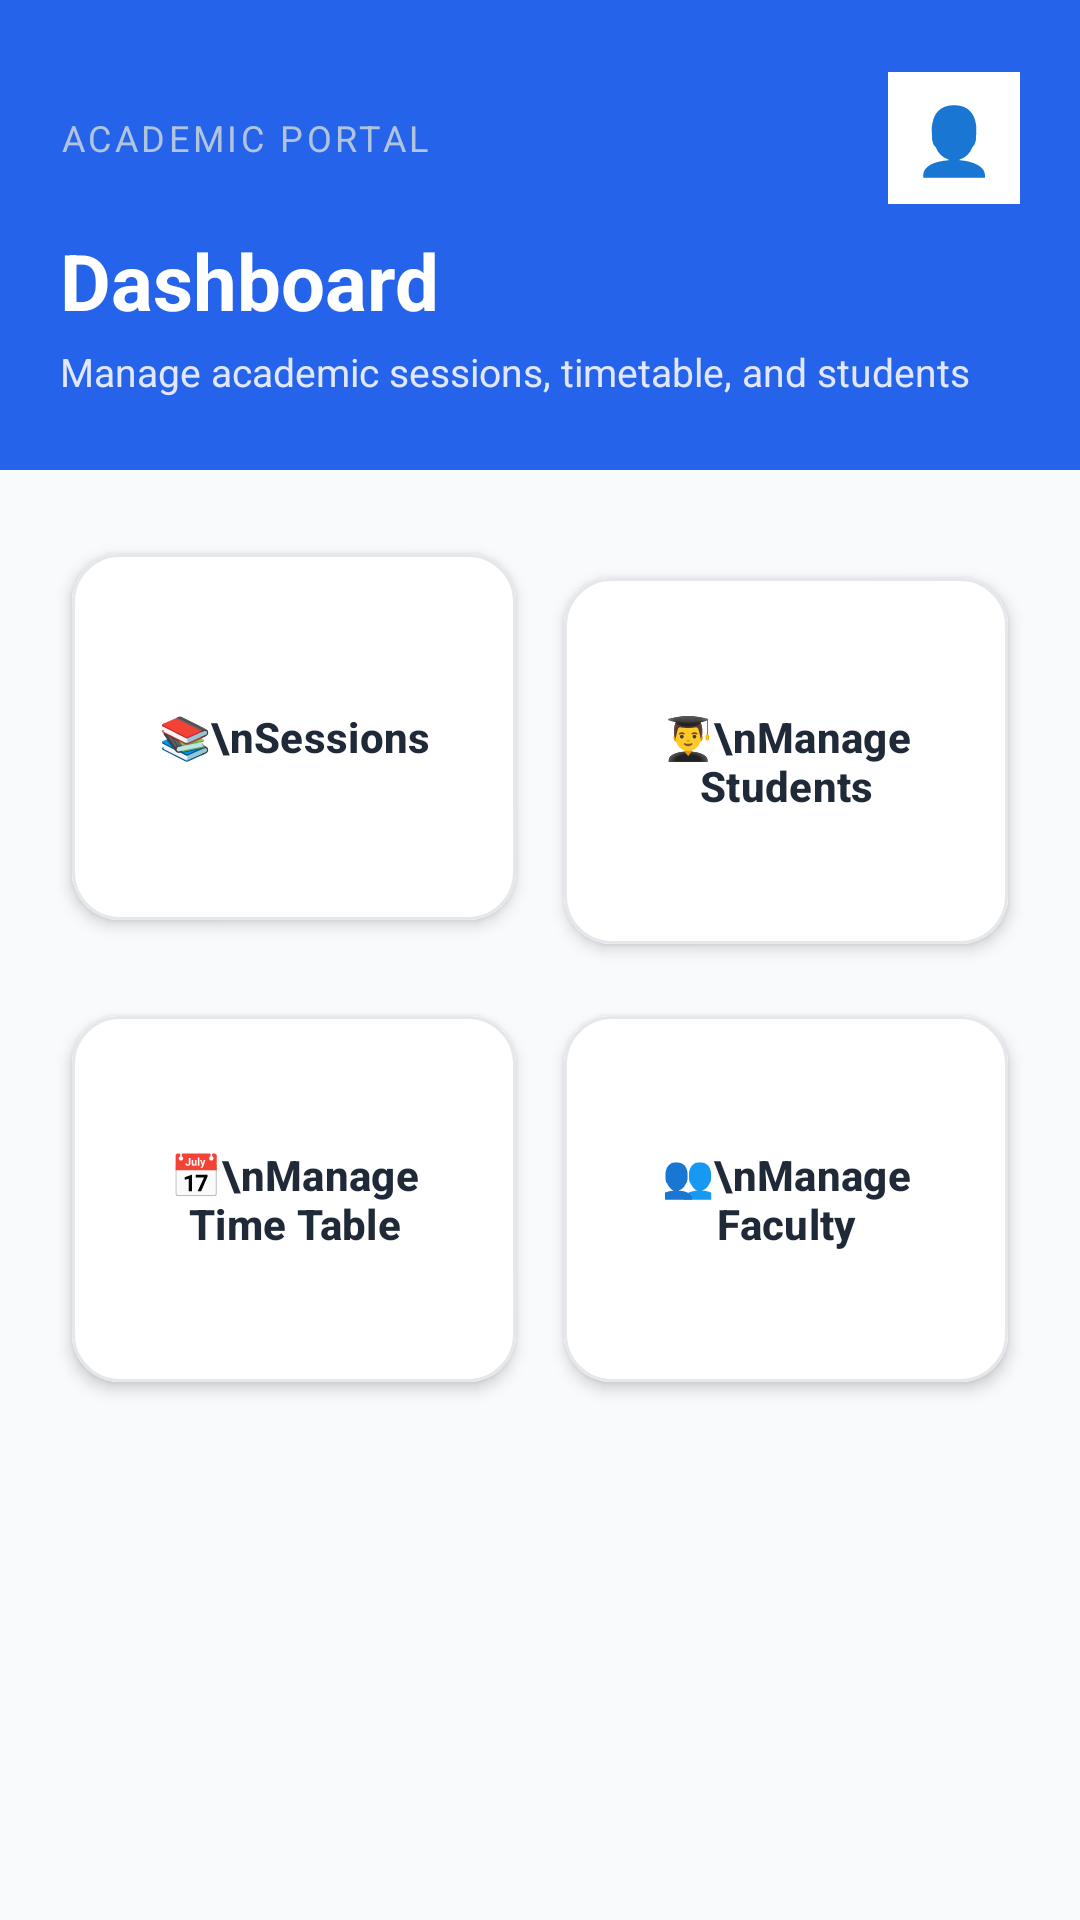

Reconstruct the res/layout file that produces this screen, plus the resources it refers to.
<!-- AndroidManifest.xml: application theme Theme.S_A -->
<!-- res/layout/activity_dashboard.xml -->
<?xml version="1.0" encoding="utf-8"?>
<LinearLayout xmlns:android="http://schemas.android.com/apk/res/android"
    xmlns:app="http://schemas.android.com/apk/res-auto"
    android:layout_width="match_parent"
    android:layout_height="match_parent"
    android:orientation="vertical"
    android:background="@color/background_light">

    
    <LinearLayout
        android:layout_width="match_parent"
        android:layout_height="wrap_content"
        android:background="@color/primary"
        android:orientation="vertical"
        android:paddingHorizontal="20dp"
        android:paddingTop="24dp"
        android:paddingBottom="24dp">

        <RelativeLayout
            android:layout_width="match_parent"
            android:layout_height="wrap_content"
            android:layout_marginBottom="8dp">

            <TextView
                android:layout_width="wrap_content"
                android:layout_height="wrap_content"
                android:text="Academic Portal"
                android:textColor="#B0C4DE"
                android:textSize="12sp"
                android:textAllCaps="true"
                android:letterSpacing="0.1"
                android:layout_centerVertical="true" />

            <TextView
                android:id="@+id/imgProfile"
                android:layout_width="44dp"
                android:layout_height="44dp"
                android:layout_alignParentEnd="true"
                android:layout_centerVertical="true"
                android:background="#FFFFFF"
                android:text="👤"
                android:textSize="22sp"
                android:gravity="center"
                android:clickable="true"
                android:focusable="true" />
        </RelativeLayout>

        <TextView
            android:id="@+id/txtDashboardTitle"
            android:layout_width="wrap_content"
            android:layout_height="wrap_content"
            android:text="Dashboard"
            android:textColor="#FFFFFF"
            android:textSize="26sp"
            android:textStyle="bold" />

        <TextView
            android:layout_width="wrap_content"
            android:layout_height="wrap_content"
            android:layout_marginTop="4dp"
            android:text="Manage academic sessions, timetable, and students"
            android:textColor="#E0E7FF"
            android:textSize="13sp" />
    </LinearLayout>

    <ScrollView
        android:layout_width="match_parent"
        android:layout_height="0dp"
        android:layout_weight="1"
        android:clipToPadding="false"
        android:padding="16dp">

        <GridLayout
            android:layout_width="match_parent"
            android:layout_height="wrap_content"
            android:columnCount="2"
            android:alignmentMode="alignMargins"
            android:rowOrderPreserved="false">

            
            <com.google.android.material.button.MaterialButton
                android:id="@+id/btnSessions"
                android:layout_width="0dp"
                android:layout_height="130dp"
                android:layout_columnWeight="1"
                android:layout_margin="8dp"
                android:backgroundTint="#FFFFFF"
                android:text="📚\nSessions"
                android:textColor="#1F2937"
                android:textSize="14sp"
                android:textStyle="bold"
                android:gravity="center"
                app:cornerRadius="16dp"
                android:elevation="3dp"
                app:strokeWidth="1dp"
                app:strokeColor="#E5E7EB"
                style="?attr/materialButtonOutlinedStyle" />

            
            <com.google.android.material.button.MaterialButton
                android:id="@+id/btnManageStudents"
                android:layout_width="0dp"
                android:layout_height="130dp"
                android:layout_columnWeight="1"
                android:layout_margin="8dp"
                android:backgroundTint="#FFFFFF"
                android:text="👨‍🎓\nManage Students"
                android:textColor="#1F2937"
                android:textSize="14sp"
                android:textStyle="bold"
                android:gravity="center"
                app:cornerRadius="16dp"
                android:elevation="3dp"
                app:strokeWidth="1dp"
                app:strokeColor="#E5E7EB"
                style="?attr/materialButtonOutlinedStyle" />

            
            <com.google.android.material.button.MaterialButton
                android:id="@+id/btnTimeTable"
                android:layout_width="0dp"
                android:layout_height="130dp"
                android:layout_columnWeight="1"
                android:layout_margin="8dp"
                android:backgroundTint="#FFFFFF"
                android:text="📅\nManage Time Table"
                android:textColor="#1F2937"
                android:textSize="14sp"
                android:textStyle="bold"
                android:gravity="center"
                app:cornerRadius="16dp"
                android:elevation="3dp"
                app:strokeWidth="1dp"
                app:strokeColor="#E5E7EB"
                style="?attr/materialButtonOutlinedStyle" />

            
            <com.google.android.material.button.MaterialButton
                android:id="@+id/btnManageFaculty"
                android:layout_width="0dp"
                android:layout_height="130dp"
                android:layout_columnWeight="1"
                android:layout_margin="8dp"
                android:backgroundTint="#FFFFFF"
                android:text="👥\nManage Faculty"
                android:textColor="#1F2937"
                android:textSize="14sp"
                android:textStyle="bold"
                android:gravity="center"
                app:cornerRadius="16dp"
                android:elevation="3dp"
                app:strokeWidth="1dp"
                app:strokeColor="#E5E7EB"
                style="?attr/materialButtonOutlinedStyle" />

        </GridLayout>
    </ScrollView>
</LinearLayout>
<!-- resources referenced by this layout -->
<resources>
  <color name="background_light">#F8FAFC</color>
  <color name="primary">#2563EB</color>
  <style name="Theme.S_A" parent="Base.Theme.S_A" />
  <style name="Base.Theme.S_A" parent="Theme.Material3.DayNight.NoActionBar">
          <item name="colorPrimary">@color/primary</item>
          <item name="colorPrimaryDark">@color/primary_dark</item>
          <item name="colorSecondary">@color/accent</item>
          <item name="android:windowBackground">@color/background_light</item>
      </style>
  <color name="primary_dark">#1E3A8A</color>
  <color name="accent">#F59E0B</color>
</resources>
